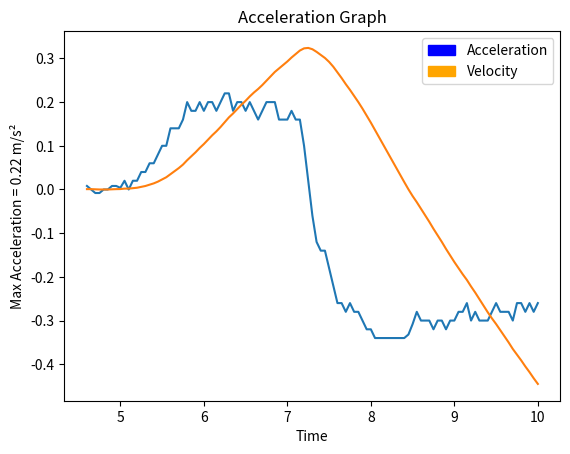

This chart was generated by the following Python code:
#!/usr/bin/env python

#import required scripts
import numpy as np 
from matplotlib import pyplot as plt 
import matplotlib
import time
import matplotlib.patches as mpatches
import math

#define starting time 
startingTime = 0
timeInterval = 0.05


velocity = [
    0,0,0,0,0,0,0,0,0,0,0,0,0,0,0,0,0,0,0,0,0,0,0,0,0,0,0,0,0,0,0,0,0,0,0,0,0,0,0,0,0,0,0,0,0,0,0,0,0,0,0,0,0,0,0,0,0,0,0,0,0,0,0,0,0,0,0,0,0,0,0,0,0,0,0,0,0,0,0,0,0,0,0,0,0,0,0,0,0,0,4.04E-04,8.08E-04,8.08E-04,4.04E-04,0,0,0,4.04E-04,8.08E-04,0.001,0.002,0.002,0.003,0.004,0.006,0.008,0.011,0.014,0.018,0.023,0.028,0.035,0.042,0.049,0.057,0.067,0.076,0.085,0.095,0.104,0.114,0.124,0.133,0.143,0.154,0.165,0.174,0.184,0.194,0.203,0.213,0.222,0.23,0.239,0.249,0.259,0.269,0.277,0.285,0.293,0.302,0.31,0.318,0.323,0.324,0.321,0.315,0.308,0.301,0.292,0.281,0.268,0.255,0.241,0.228,0.214,0.2,0.185,0.169,0.153,0.136,0.119,0.102,0.085,0.068,0.051,0.034,0.017,4.04E-04,-0.015,-0.029,-0.044,-0.059,-0.074,-0.09,-0.105,-0.12,-0.136,-0.151,-0.166,-0.18,-0.194,-0.207,-0.222,-0.236,-0.251,-0.266,-0.281,-0.295,-0.308,-0.322,-0.336,-0.35,-0.365,-0.378,-0.391,-0.405,-0.418,-0.432,-0.445,-0.458,-0.471,-0.485,-0.498,-0.511,-0.483,-0.322,-0.101,0.046,0.024
]

#empty time array to be filled out as looped
times = []
accelerations = []


for i in range(0, len(velocity)):
    previousVelocity = velocity[i - 1]
    currentVelocity = velocity[i]
    diffVelocity = currentVelocity - previousVelocity
    
    accelerations.append(diffVelocity / timeInterval)
    #update current time and round to prevent float point errors and keep data clean
    startingTime = round(startingTime + timeInterval,2)
    #add to array of times
    times.append(startingTime)

accelerations.pop(0)
times.pop(0)
velocity.pop(0)
times = np.array(times)
accelerations = np.array(accelerations)
averageacc = (round(np.average(accelerations[101:146]), 7))
maxacc = round(np.amax(accelerations[101:-10]), 7)
#create graph and display in popup
plt.title("Acceleration Graph") 
plt.ylabel("Max Acceleration = " + str(maxacc) + " m/s\N{SUPERSCRIPT TWO}")
plt.xlabel("Time")
plt.plot(times[90:-10], accelerations[90:-10], label = "Acceleration")
plt.plot(times[90:-10], velocity[90:-10], label = "Velocity")
accLine = mpatches.Patch(color='blue', label='Acceleration')
velLine = mpatches.Patch(color='orange', label='Velocity')
plt.legend(handles=[accLine, velLine])
plt.show()
